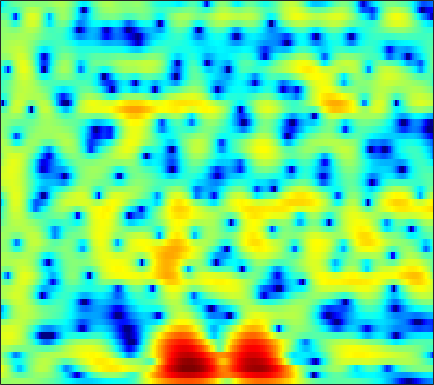

The table this chart was drawn from, first rows:
1.1241, 1.0495, 1.0109, 1.0218, 1.0481, 1.0913, 1.1327, 1.1534, 1.1587, 1.1371, 1.0871, 1.0319, 0.94718, 0.83931, 0.74254, 0.59549, 0.42892, 0.28695, 0.073123, -0.17499, -0.45571, -0.69057, -1.0393, -1.4359
3.474, 3.047, 2.402, 1.678, 1.095, 0.2867, -0.5021, -1.027, -1.541, -1.758, -1.656, -1.411, -0.9458, -0.4248, -0.04977, 0.3827, 0.7143, 0.8835, 1.001, 0.9905, 0.8518, 0.6658, 0.3093, -0.1755
4.664, 3.903, 2.715, 1.305, 0.07364, -1.847, -4.133, -6.042, -8.257, -8.447, -6.501, -4.746, -2.675, -0.9965, 0.01026, 1.06, 1.816, 2.211, 2.521, 2.584, 2.42, 2.142, 1.555, 0.7023
2.321, 1.422, 0.08286, -1.368, -2.475, -3.846, -4.887, -5.323, -5.354, -4.815, -3.905, -3.112, -2.009, -0.9346, -0.1912, 0.6787, 1.394, 1.82, 2.233, 2.468, 2.526, 2.458, 2.21, 1.795
0.795, -0.1042, -1.616, -3.533, -5.268, -7.956, -10.56, -11.37, -10.03, -7.663, -5.486, -4.142, -2.679, -1.518, -0.8122, -0.05719, 0.5276, 0.8743, 1.236, 1.502, 1.694, 1.794, 1.891, 1.964
2.103, 1.994, 1.719, 1.327, 0.9953, 0.5777, 0.2371, 0.05299, -0.1028, -0.1903, -0.233, -0.2652, -0.3318, -0.4438, -0.5647, -0.7878, -1.065, -1.291, -1.572, -1.803, -1.939, -1.957, -1.844, -1.581
3.272, 3.591, 3.861, 3.961, 3.934, 3.781, 3.503, 3.229, 2.783, 2.227, 1.539, 0.9229, -0.04908, -1.21, -2.213, -3.751, -5.507, -6.939, -8.93, -10.81, -12.21, -12.65, -12.28, -11.04
3.821, 4.139, 4.428, 4.575, 4.59, 4.478, 4.203, 3.889, 3.321, 2.565, 1.597, 0.7141, -0.7233, -2.516, -4.139, -6.79, -10.2, -13.5, -19.59, -29.77, -32.98, -30.36, -34.69, -30.14
3.413, 3.605, 3.797, 3.918, 3.959, 3.939, 3.808, 3.621, 3.239, 2.691, 1.969, 1.307, 0.2519, -1.012, -2.085, -3.668, -5.378, -6.668, -8.271, -9.597, -10.53, -10.94, -11.1, -10.83
0.7148, 0.892, 1.239, 1.651, 1.959, 2.328, 2.618, 2.757, 2.815, 2.723, 2.478, 2.203, 1.724, 1.129, 0.6236, -0.1016, -0.8529, -1.41, -2.114, -2.744, -3.276, -3.618, -3.972, -4.204
-7.59, -6.77, -4.728, -2.646, -1.313, 0.09788, 1.149, 1.737, 2.296, 2.629, 2.756, 2.732, 2.575, 2.294, 2.019, 1.598, 1.135, 0.7737, 0.2959, -0.1532, -0.5612, -0.8517, -1.209, -1.536
-9.864, -8.507, -5.687, -3.174, -1.641, -0.01778, 1.178, 1.837, 2.449, 2.801, 2.925, 2.885, 2.682, 2.336, 2, 1.48, 0.9186, 0.4966, -0.02886, -0.4888, -0.8509, -1.053, -1.266, -1.444
-0.9318, -0.5589, 0.1295, 0.9119, 1.468, 2.138, 2.689, 2.999, 3.238, 3.257, 3.069, 2.787, 2.214, 1.421, 0.6882, -0.4541, -1.722, -2.69, -3.836, -4.605, -4.853, -4.712, -4.277, -3.762
1.535, 1.867, 2.281, 2.696, 2.992, 3.317, 3.546, 3.64, 3.639, 3.45, 3.04, 2.563, 1.655, 0.3975, -0.8152, -2.907, -5.739, -8.62, -14.45, -25.08, -16.76, -12.53, -9.305, -7.274
1.671, 1.817, 1.991, 2.205, 2.447, 2.822, 3.172, 3.373, 3.524, 3.508, 3.245, 2.872, 2.121, 1.052, 0.03663, -1.615, -3.571, -5.156, -7.169, -8.751, -9.441, -9.45, -9.167, -8.674
0.0117, -0.7802, -1.592, -1.65, -1.063, 0.2517, 1.656, 2.567, 3.475, 4.02, 4.221, 4.157, 3.813, 3.174, 2.516, 1.425, 0.123, -0.9698, -2.55, -4.25, -6.261, -8.028, -11.01, -15.29
-2.035, -4.521, -9.7, -13.8, -8.293, -3.133, -0.04057, 1.553, 3.053, 3.952, 4.429, 4.543, 4.394, 3.947, 3.433, 2.542, 1.426, 0.4511, -0.9958, -2.546, -4.293, -5.663, -7.493, -8.945
0.5209, 0.03074, -0.3662, -0.357, -0.08471, 0.609, 1.466, 2.061, 2.709, 3.167, 3.4, 3.397, 3.159, 2.672, 2.132, 1.183, -0.01725, -1.071, -2.679, -4.362, -5.928, -6.868, -7.557, -7.473
1.833, 1.804, 1.753, 1.83, 1.903, 2.035, 2.238, 2.401, 2.573, 2.7, 2.71, 2.624, 2.368, 1.884, 1.351, 0.3644, -0.9797, -2.27, -4.53, -7.641, -12.27, -18.21, -21.71, -13.31
1.473, 1.622, 1.633, 1.508, 1.403, 1.25, 1.104, 1.083, 1.197, 1.401, 1.623, 1.774, 1.877, 1.77, 1.537, 0.9895, 0.1543, -0.6592, -2.006, -3.63, -5.204, -6.1, -6.474, -5.847
0.5363, 0.7012, 0.5868, -0.06182, -0.8075, -2.106, -3.564, -4.293, -4.061, -2.672, -1.02, 0.05287, 1.112, 1.79, 2.063, 2.147, 1.948, 1.65, 1.14, 0.5022, -0.09818, -0.4826, -0.8475, -1.001
0.8475, 0.8511, 0.5048, -0.3927, -1.588, -4.01, -7.918, -11.92, -10.77, -5.639, -2.205, -0.416, 1.193, 2.226, 2.69, 2.987, 2.971, 2.771, 2.337, 1.733, 0.9646, 0.3472, -0.47, -1.18
1.267, 1.344, 1.213, 0.9643, 0.6255, 0.1079, -0.3378, -0.5208, -0.3582, 0.1929, 0.9782, 1.52, 2.147, 2.574, 2.738, 2.743, 2.509, 2.171, 1.45, 0.4897, -0.8572, -2.14, -4.319, -7.135
0.3216, 0.6838, 1.068, 1.312, 1.485, 1.617, 1.728, 1.816, 1.91, 2.031, 2.137, 2.186, 2.207, 2.125, 1.996, 1.708, 1.272, 0.8501, 0.09988, -0.8987, -2.148, -3.363, -5.383, -7.919
-1.507, -0.6925, 0.3202, 1.067, 1.533, 1.995, 2.29, 2.436, 2.478, 2.407, 2.187, 1.983, 1.618, 1.179, 0.8299, 0.3562, -0.1239, -0.4687, -0.9033, -1.405, -1.914, -2.33, -2.867, -3.359
-2.947, -1.599, -0.1699, 1.071, 1.754, 2.458, 2.877, 2.981, 2.92, 2.571, 1.97, 1.363, 0.366, -0.7256, -1.547, -2.453, -2.991, -3.158, -3.036, -2.724, -2.375, -2.072, -1.703, -1.363
-3.86, -2.288, -0.3959, 1.176, 2.138, 3.052, 3.566, 3.672, 3.448, 2.775, 1.647, 0.408, -1.73, -4.634, -7.372, -11.41, -12.67, -10.97, -8.52, -6.479, -4.85, -3.784, -2.515, -1.353
-7.969, -4.663, -1.247, 1.068, 2.325, 3.475, 4.058, 4.204, 3.921, 3.168, 1.874, 0.5625, -1.791, -4.858, -7.611, -11.4, -13.26, -13.19, -12.26, -11.6, -10, -8.333, -5.881, -3.635
-3.443, -1.64, 0.3895, 2.069, 3.006, 3.878, 4.312, 4.377, 4.112, 3.45, 2.429, 1.435, -0.2151, -2.126, -3.699, -5.948, -8.36, -10.61, -14.42, -21.88, -21.57, -14.92, -9.781, -6.518
1.156, 1.725, 2.547, 3.233, 3.66, 4.015, 4.157, 4.062, 3.74, 3.144, 2.29, 1.484, 0.253, -1.186, -2.34, -3.986, -5.663, -6.922, -8.383, -9.378, -9.54, -9.204, -8.301, -7.225
2.792, 3.128, 3.548, 3.879, 4.046, 4.142, 4.059, 3.879, 3.454, 2.841, 2.016, 1.287, 0.1609, -1.099, -2.117, -3.507, -4.872, -5.801, -6.947, -7.749, -8.306, -8.536, -8.647, -8.706
3.259, 3.61, 3.958, 4.229, 4.335, 4.36, 4.204, 3.984, 3.503, 2.825, 1.954, 1.161, -0.07849, -1.5, -2.687, -4.378, -6.156, -7.442, -9.017, -10.18, -10.85, -11, -11, -10.96
2.856, 3.349, 3.883, 4.272, 4.452, 4.539, 4.429, 4.216, 3.758, 3.062, 2.146, 1.274, -0.1136, -1.821, -3.338, -5.734, -8.716, -11.35, -15.67, -19.71, -19.12, -16.96, -14.63, -12.92
1.488, 2.323, 3.269, 3.901, 4.229, 4.434, 4.439, 4.289, 3.919, 3.336, 2.509, 1.724, 0.4247, -1.212, -2.691, -5.07, -8.001, -10.59, -14.48, -17.69, -18.12, -17.02, -15.15, -13.27
0.2647, 1.491, 2.591, 3.313, 3.634, 3.858, 3.88, 3.803, 3.56, 3.197, 2.666, 2.16, 1.27, 0.1326, -0.9055, -2.554, -4.496, -6.173, -8.557, -11.26, -14.34, -17.04, -19.22, -16.04
1.268, 1.875, 2.322, 2.469, 2.388, 2.169, 1.883, 1.735, 1.655, 1.682, 1.753, 1.738, 1.595, 1.215, 0.769, -0.07136, -1.172, -2.213, -3.835, -5.841, -8.218, -10.01, -11.21, -9.69
2.032, 1.798, 1.281, 0.308, -0.7024, -2.484, -4.427, -5.413, -5.012, -3.334, -1.606, -0.588, 0.3921, 0.9587, 1.149, 1.146, 0.8935, 0.576, 0.02596, -0.5782, -1.118, -1.409, -1.509, -1.249
1.373, 0.8477, -0.1528, -1.631, -3.154, -6.063, -10.52, -14.4, -12.21, -7.426, -4.321, -2.695, -1.182, -0.1605, 0.3643, 0.8291, 1.074, 1.174, 1.194, 1.166, 1.127, 1.111, 1.136, 1.228
0.7617, 0.3982, -0.3086, -1.14, -1.857, -2.859, -3.675, -4.061, -4.022, -3.494, -2.71, -2.091, -1.351, -0.7077, -0.2969, 0.1606, 0.5384, 0.7623, 1.012, 1.19, 1.307, 1.373, 1.418, 1.429
0.5948, 0.4639, 0.191, -0.08341, -0.3029, -0.5989, -0.8347, -1.004, -1.16, -1.242, -1.288, -1.293, -1.252, -1.118, -0.9374, -0.5971, -0.1522, 0.1667, 0.612, 0.9578, 1.184, 1.279, 1.282, 1.173
0.3754, 0.3386, 0.5003, 0.7071, 0.8681, 1.067, 1.111, 1.062, 0.7963, 0.3058, -0.4477, -1.17, -2.181, -2.994, -3.141, -2.559, -1.44, -0.523, 0.508, 1.241, 1.653, 1.746, 1.623, 1.242
-2.399, -2.486, -1.514, -0.02278, 1.072, 2.212, 2.902, 3.136, 3.017, 2.335, 0.9883, -0.611, -4.142, -11.34, -26.99, -8.311, -2.785, -0.4546, 1.455, 2.513, 2.923, 2.862, 2.365, 1.411
-14.09, -21.75, -8.642, -3.278, -0.8847, 1.271, 2.638, 3.199, 3.509, 3.317, 2.666, 1.904, 0.6751, -0.4529, -0.7865, -0.3183, 0.7375, 1.507, 2.303, 2.628, 2.479, 2.055, 1.001, -0.664
-4.465, -4.284, -3.369, -1.935, -0.8253, 0.4998, 1.532, 2.108, 2.599, 2.822, 2.801, 2.655, 2.404, 2.141, 1.99, 1.882, 1.816, 1.792, 1.632, 1.306, 0.7337, 0.1024, -1.061, -2.7
-2.738, -2.325, -1.752, -1.008, -0.3729, 0.417, 1.142, 1.639, 2.143, 2.479, 2.65, 2.683, 2.589, 2.406, 2.205, 1.873, 1.495, 1.177, 0.6866, 0.158, -0.4411, -0.9695, -1.762, -2.658
-3.029, -2.62, -1.944, -1.247, -0.6857, 0.1364, 0.9597, 1.508, 2.146, 2.598, 2.852, 2.909, 2.784, 2.452, 2.086, 1.459, 0.7383, 0.1365, -0.6099, -1.275, -1.793, -2.054, -2.291, -2.415
-4.02, -3.87, -3.672, -3.203, -2.491, -1.079, 0.4334, 1.455, 2.571, 3.338, 3.721, 3.752, 3.498, 2.87, 2.175, 0.971, -0.5376, -1.82, -3.506, -4.876, -5.426, -5.164, -4.268, -3.209
-4.414, -5.707, -9.69, -16.33, -11.29, -4.551, -0.5815, 1.422, 3.22, 4.281, 4.737, 4.721, 4.249, 3.278, 2.198, 0.2456, -2.406, -4.945, -9.516, -17.51, -22.54, -14.2, -8.642, -5.192
-1.779, -2.335, -3.341, -3.667, -2.928, -0.9537, 1.099, 2.342, 3.564, 4.264, 4.469, 4.304, 3.62, 2.425, 1.169, -1.042, -3.941, -6.514, -10.37, -13.92, -15.06, -13.54, -10.17, -6.796
0.5499, 0.6322, 0.7868, 1.07, 1.41, 1.979, 2.592, 3.01, 3.413, 3.577, 3.449, 3.137, 2.401, 1.256, 0.1144, -1.824, -4.342, -6.65, -10.66, -16.24, -19.51, -15.38, -10.59, -7.298
1.112, 1.33, 1.636, 1.931, 2.147, 2.41, 2.636, 2.773, 2.853, 2.795, 2.555, 2.238, 1.64, 0.8136, 0.03534, -1.203, -2.619, -3.726, -5.18, -6.301, -6.775, -6.63, -5.926, -4.942
0.9412, 1.196, 1.465, 1.693, 1.832, 1.996, 2.119, 2.173, 2.197, 2.138, 1.981, 1.789, 1.418, 0.9282, 0.4818, -0.2027, -0.9403, -1.51, -2.213, -2.779, -3.144, -3.301, -3.329, -3.205
0.6884, 0.8703, 1.032, 1.139, 1.201, 1.278, 1.358, 1.417, 1.512, 1.598, 1.652, 1.653, 1.562, 1.358, 1.134, 0.7467, 0.2654, -0.1485, -0.7023, -1.24, -1.714, -1.997, -2.277, -2.453
0.5372, 0.5684, 0.538, 0.3941, 0.2515, 0.06336, 4.8597e-05, 0.1021, 0.4171, 0.8891, 1.393, 1.724, 2.05, 2.184, 2.148, 1.915, 1.468, 1.019, 0.2737, -0.5883, -1.47, -2.035, -2.56, -2.75
0.3323, 0.3234, 0.00924, -0.7119, -1.544, -2.935, -4.105, -4.142, -2.821, -0.864, 0.895, 1.931, 2.933, 3.516, 3.687, 3.572, 3.077, 2.452, 1.204, -0.554, -2.869, -4.895, -6.966, -6.423
-1.389, -1.083, -1.285, -2.207, -3.561, -6.691, -12.83, -15.81, -7.755, -2.862, 0.1096, 1.634, 3.002, 3.805, 4.095, 4.104, 3.691, 3.071, 1.798, -0.1082, -2.911, -5.797, -9.785, -8.078
-4.525, -3.838, -3.252, -3.077, -3.169, -3.439, -3.579, -3.34, -2.473, -1.237, -0.00399, 0.7918, 1.609, 2.125, 2.332, 2.383, 2.182, 1.871, 1.3, 0.567, -0.2157, -0.7367, -1.098, -0.9316
-7.08, -5.758, -4.221, -3.092, -2.461, -1.866, -1.417, -1.137, -0.7553, -0.3928, -0.05767, 0.1427, 0.338, 0.4401, 0.4559, 0.4136, 0.328, 0.2729, 0.2081, 0.1787, 0.2275, 0.3228, 0.5406, 0.8422
